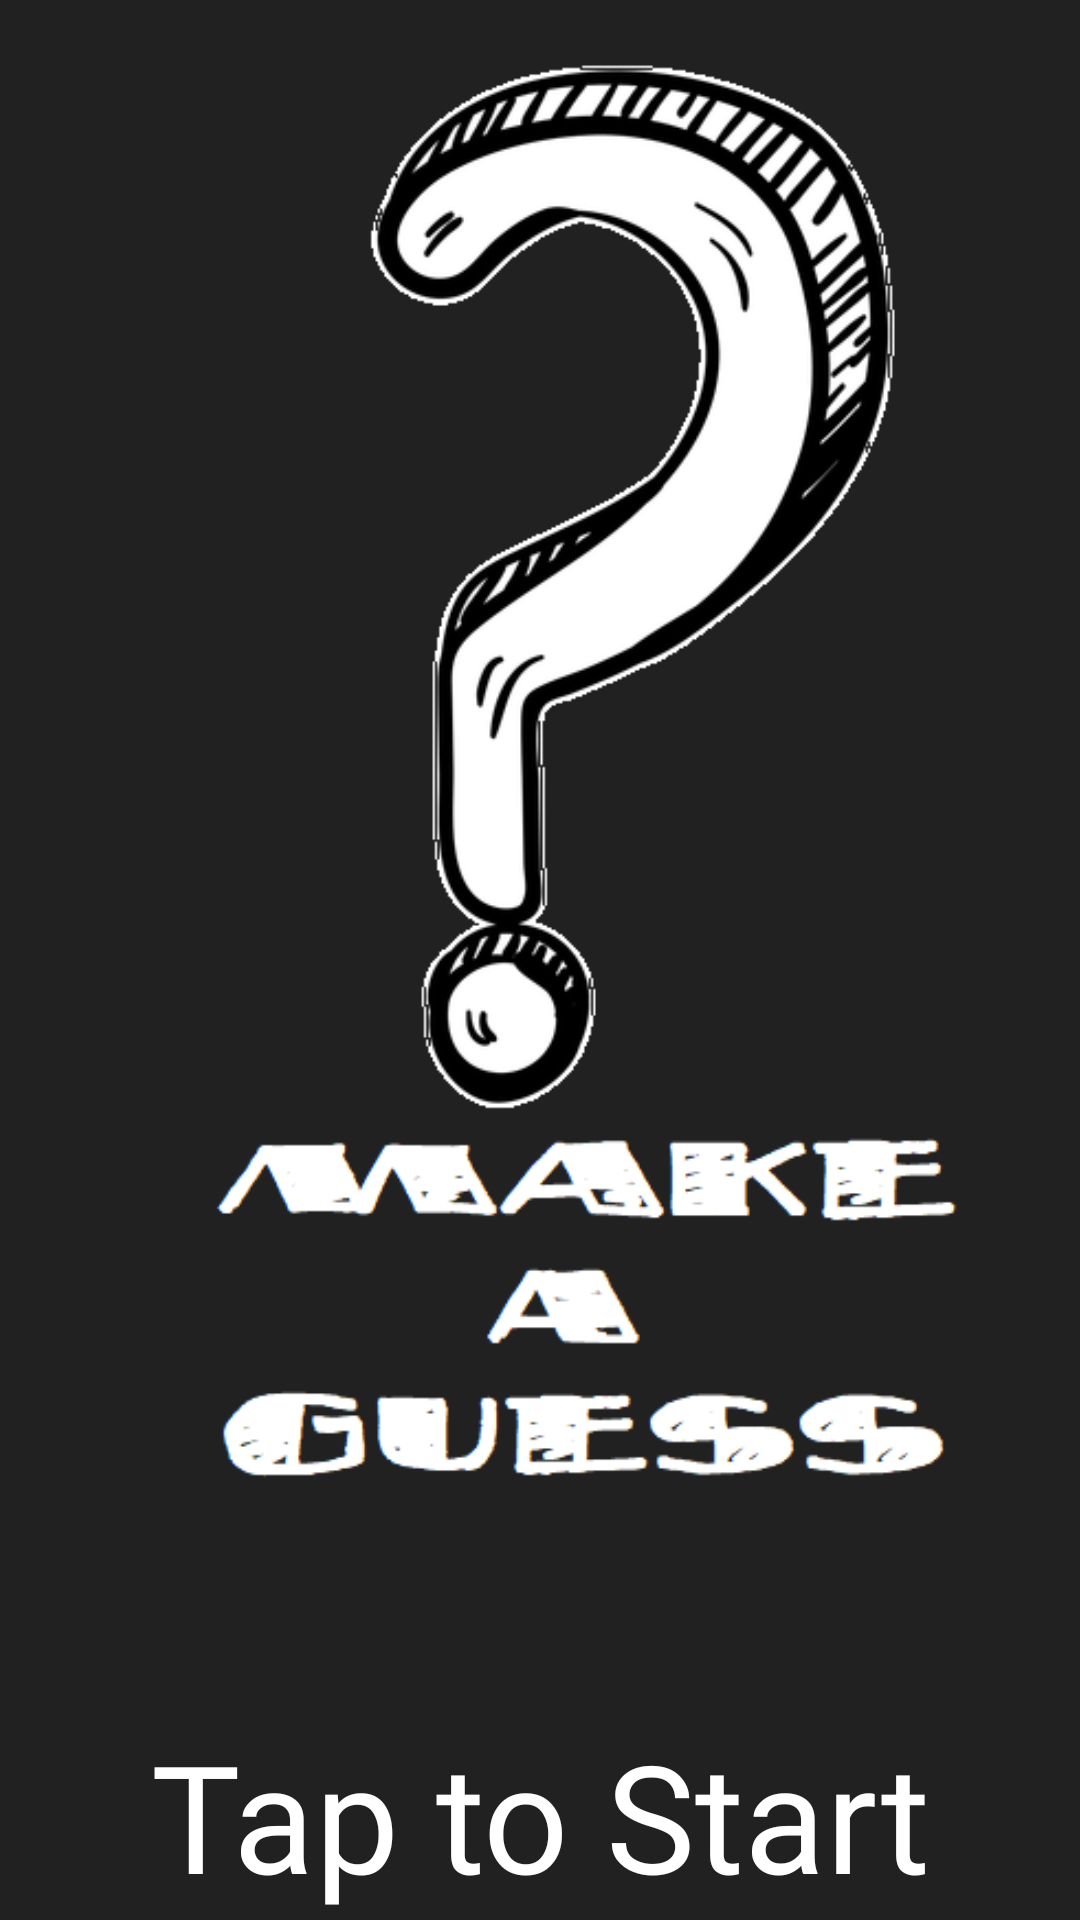

Write the Android layout XML for this screen, with the resource values it uses.
<!-- AndroidManifest.xml: application theme AppTheme -->
<!-- res/layout/fragment_frag0.xml -->
<?xml version="1.0" encoding="utf-8"?>
<androidx.constraintlayout.widget.ConstraintLayout xmlns:android="http://schemas.android.com/apk/res/android"
    xmlns:app="http://schemas.android.com/apk/res-auto"
    xmlns:tools="http://schemas.android.com/tools"
    android:layout_width="match_parent"
    android:layout_height="match_parent"
    tools:context=".Frag0"
    android:background="#212121">

    
    <ImageView
        android:id="@+id/startlogo"
        android:layout_width="400dp"
        android:layout_height="554dp"
        android:layout_marginStart="8dp"
        android:layout_marginTop="8dp"
        android:layout_marginEnd="8dp"
        android:layout_marginBottom="8dp"
        android:src="@drawable/startback"
        app:layout_constraintBottom_toBottomOf="parent"
        app:layout_constraintEnd_toEndOf="parent"
        app:layout_constraintHorizontal_bias="0.0"
        app:layout_constraintStart_toStartOf="parent"
        app:layout_constraintTop_toTopOf="parent"
        app:layout_constraintVertical_bias="0.0" />

    <TextView
        android:id="@+id/tap"
        android:layout_width="wrap_content"
        android:layout_height="wrap_content"
        android:layout_marginStart="8dp"
        android:layout_marginTop="8dp"
        android:layout_marginEnd="8dp"
        android:text="Tap to Start"
        android:fontFamily="@font/pix"
        android:textSize="50dp"
        android:textColor="#fff"
        app:layout_constraintBottom_toBottomOf="parent"
        app:layout_constraintEnd_toEndOf="parent"
        app:layout_constraintStart_toStartOf="parent"
        app:layout_constraintTop_toBottomOf="@+id/startlogo" />

</androidx.constraintlayout.widget.ConstraintLayout>
<!-- resources referenced by this layout -->
<resources>
  <!-- drawable startback: png bitmap (drawable-xxxhdpi, 54272 bytes) -->
  <style name="AppTheme" parent="Theme.AppCompat.Light.DarkActionBar">
          
          <item name="colorPrimary">@color/colorPrimary</item>
          <item name="colorPrimaryDark">@color/colorPrimaryDark</item>
          <item name="colorAccent">@color/colorAccent</item>
          <item name="android:dialogTheme">@style/CustomDialog</item>
  
      </style>
  <style name="CustomDialog" parent="@style/Theme.AppCompat.Light.Dialog">
          <item name="android:windowNoTitle">true</item>
      </style>
  <!-- not gathered from this repository: default colours our renderer supplied (Android Studio template values) -->
  <color name="colorPrimary">#FF6200EE</color>
  <color name="colorPrimaryDark">#FF3700B3</color>
  <color name="colorAccent">#FF03DAC5</color>
</resources>
